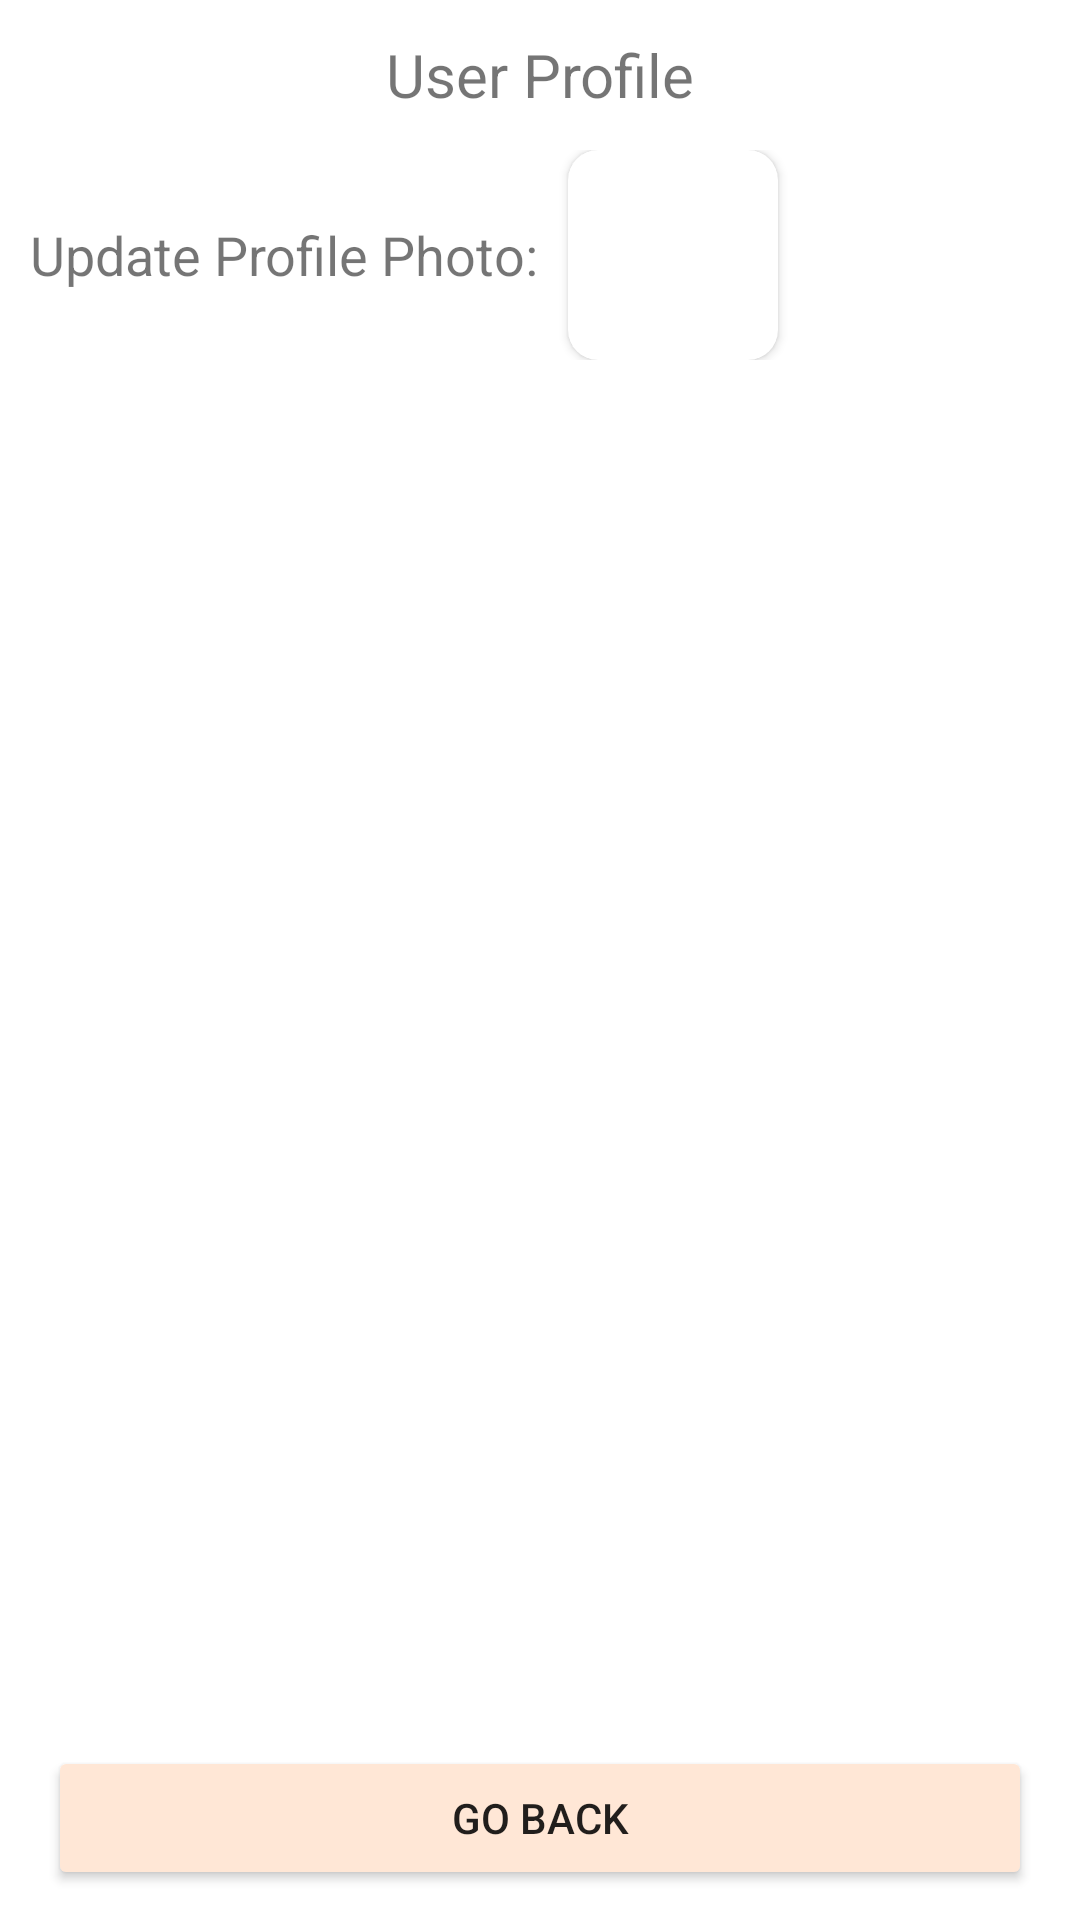

Reconstruct the res/layout file that produces this screen, plus the resources it refers to.
<!-- AndroidManifest.xml: application theme Theme.AvocadoX -->
<!-- res/layout/fragment_profile_user.xml -->
<?xml version="1.0" encoding="utf-8"?>
<layout xmlns:android="http://schemas.android.com/apk/res/android"
    xmlns:app="http://schemas.android.com/apk/res-auto">

    <data>

    </data>

    <LinearLayout
        android:layout_height="match_parent"
        android:layout_width="match_parent"
        android:orientation="vertical">

        <TextView
            android:id="@+id/user_header"
            android:layout_width="match_parent"
            android:layout_height="50dp"
            android:text="User Profile"
            android:gravity="center"
            android:textSize="20sp"
            app:layout_constraintEnd_toEndOf="parent"
            app:layout_constraintStart_toStartOf="parent"
            app:layout_constraintTop_toTopOf="parent" />

        <LinearLayout
            android:layout_width="match_parent"
            android:layout_height="wrap_content"
            android:orientation="horizontal">

            <TextView
                android:id="@+id/textview"
                android:layout_width="wrap_content"
                android:layout_height="wrap_content"
                android:layout_margin="10dp"
                android:layout_gravity="center_vertical"
                android:text="Update Profile Photo:"
                android:textSize="18dp" />

            <androidx.cardview.widget.CardView
                android:layout_width="70dp"
                android:layout_height="70dp"
                app:cardCornerRadius="10dp"
                android:layout_gravity="center">

                <ImageView
                    android:id="@+id/imageProfile"
                    android:layout_width="70dp"
                    android:layout_height="70dp"
                    android:contentDescription="profile photo"
                    android:scaleType="centerCrop"
                    android:src="@drawable/birth"></ImageView>
            </androidx.cardview.widget.CardView>
        </LinearLayout>

        <ListView
            android:id="@+id/myListView"
            android:layout_width="match_parent"
            android:layout_height="wrap_content"
            android:layout_weight="1"></ListView>

        <LinearLayout
            android:layout_width="match_parent"
            android:layout_height="wrap_content"
            android:orientation="horizontal"
            android:weightSum="2"
            android:paddingLeft="6dp"
            android:paddingRight="6dp">

            <Button
                android:id="@+id/cancel_button"
                android:layout_width="match_parent"
                android:layout_height="wrap_content"
                android:layout_margin="10dp"
                android:backgroundTint="#FFE7D6"
                android:text="GO BACK" />

        </LinearLayout>

    </LinearLayout>
</layout>
<!-- resources referenced by this layout -->
<resources>
  <style name="Theme.AvocadoX" parent="Theme.MaterialComponents.DayNight.DarkActionBar">
          
          <item name="colorPrimary">#FFE7D6</item>
          <item name="colorPrimaryVariant">@color/purple_700</item>
          <item name="colorOnPrimary">@color/black</item>
          
          <item name="colorSecondary">@color/teal_200</item>
          <item name="colorSecondaryVariant">@color/teal_700</item>
          <item name="colorOnSecondary">@color/black</item>
          
          <item name="android:statusBarColor" tools:targetApi="l">?attr/colorOnPrimary</item>
          
      </style>
  <!-- not gathered from this repository: default colours our renderer supplied (Android Studio template values) -->
  <color name="purple_700">#FF3700B3</color>
  <color name="teal_200">#FF03DAC5</color>
  <color name="teal_700">#FF018786</color>
  <color name="black">#FF000000</color>
</resources>
